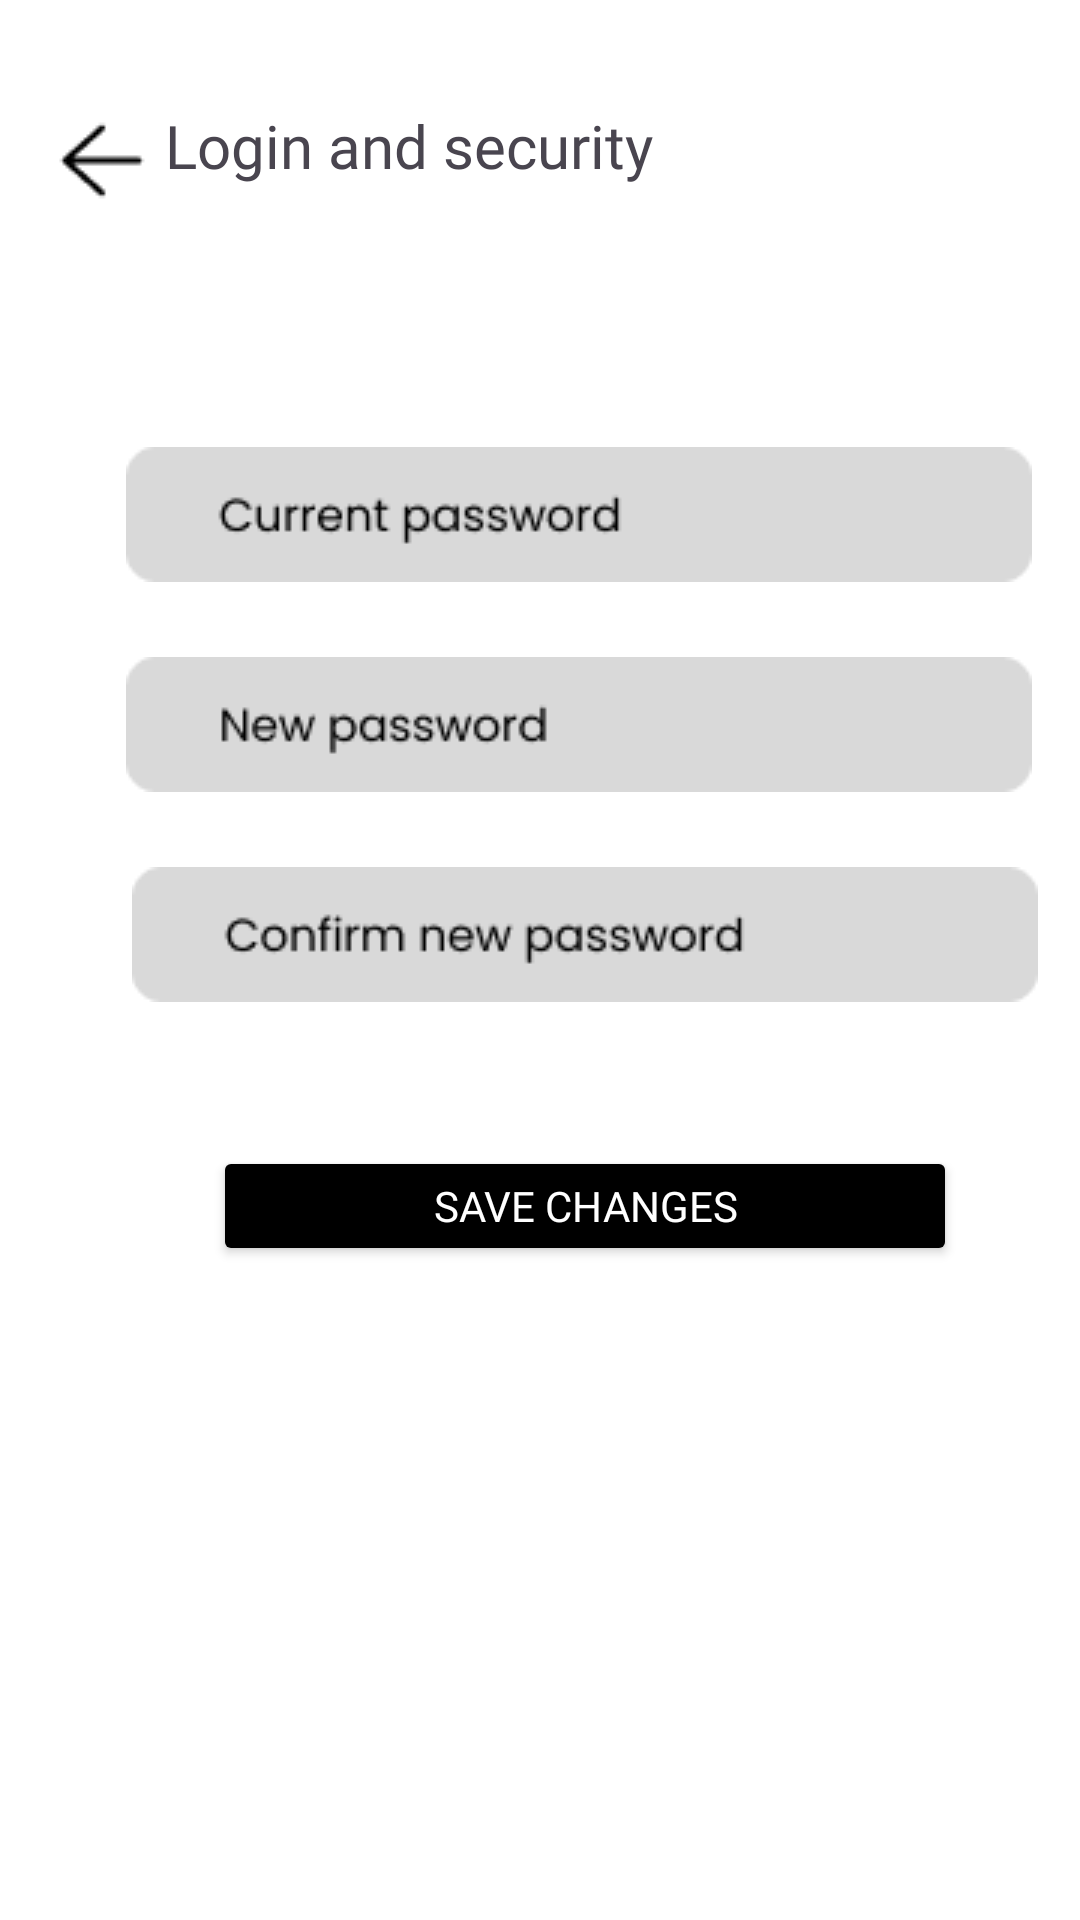

Layout XML and referenced resources for this Android screen:
<!-- AndroidManifest.xml: application theme Theme.Home -->
<!-- res/layout/activity_security.xml -->
<?xml version="1.0" encoding="utf-8"?>
<RelativeLayout xmlns:android="http://schemas.android.com/apk/res/android"
    xmlns:app="http://schemas.android.com/apk/res-auto"
    xmlns:tools="http://schemas.android.com/tools"
    android:layout_width="match_parent"
    android:layout_height="match_parent"
    tools:context=".security"
    android:background="@color/white">

    <ImageButton
        android:id="@+id/arrow_left"
        android:layout_width="42dp"
        android:layout_height="37dp"
        android:layout_alignParentLeft="true"
        android:layout_marginLeft="13dp"
        android:layout_alignParentTop="true"
        android:layout_marginTop="35dp"
        android:background="@drawable/arrow"
        />

    <TextView
        android:id="@+id/login_secur"
        android:layout_width="197dp"
        android:layout_height="36dp"
        android:layout_alignParentLeft="true"
        android:layout_marginLeft="55dp"
        android:layout_alignParentTop="true"
        android:layout_marginTop="35dp"
        android:text="Login and security"
        android:textSize="20dp"
        android:fontFamily="@font/poppins_bold"
        />

    <View
        android:id="@+id/group_21"
        android:layout_width="302dp"
        android:layout_height="45dp"
        android:layout_alignParentLeft="true"
        android:layout_marginLeft="42dp"
        android:layout_alignParentTop="true"
        android:layout_marginTop="149dp"
        android:background="@drawable/group21"
        />

    <View
        android:id="@+id/group_22"
        android:layout_width="302dp"
        android:layout_height="45dp"
        android:layout_alignParentLeft="true"
        android:layout_marginLeft="42dp"
        android:layout_alignParentTop="true"
        android:layout_marginTop="219dp"
        android:background="@drawable/group22"
        />

    <View
        android:id="@+id/group_23"
        android:layout_width="302dp"
        android:layout_height="45dp"
        android:layout_alignParentLeft="true"
        android:layout_marginLeft="44dp"
        android:layout_alignParentTop="true"
        android:layout_marginTop="289dp"
        android:background="@drawable/group23"
        />

    <Button
        android:id="@+id/rectangle_3"
        android:layout_width="248dp"
        android:layout_height="40dp"
        android:layout_alignParentLeft="true"
        android:layout_marginLeft="71dp"
        android:layout_alignParentTop="true"
        android:layout_marginTop="382dp"
        android:backgroundTint="@color/black"
        android:text="Save changes"
        android:textColor="@color/white"
        android:fontFamily="@font/poppins_bold"

        />
</RelativeLayout>
<!-- resources referenced by this layout -->
<resources>
  <!-- drawable arrow: png bitmap (drawable, 339 bytes) -->
  <!-- drawable group21: png bitmap (drawable, 1968 bytes) -->
  <!-- drawable group22: png bitmap (drawable, 1840 bytes) -->
  <!-- drawable group23: png bitmap (drawable, 2220 bytes) -->
  <style name="Theme.Home" parent="Base.Theme.Home" />
  <style name="Base.Theme.Home" parent="Theme.Material3.DayNight.NoActionBar">
          
          
      </style>
  <!-- not gathered from this repository: default colours our renderer supplied (Android Studio template values) -->
  <color name="black">#FF000000</color>
  <color name="white">#FFFFFFFF</color>
</resources>
